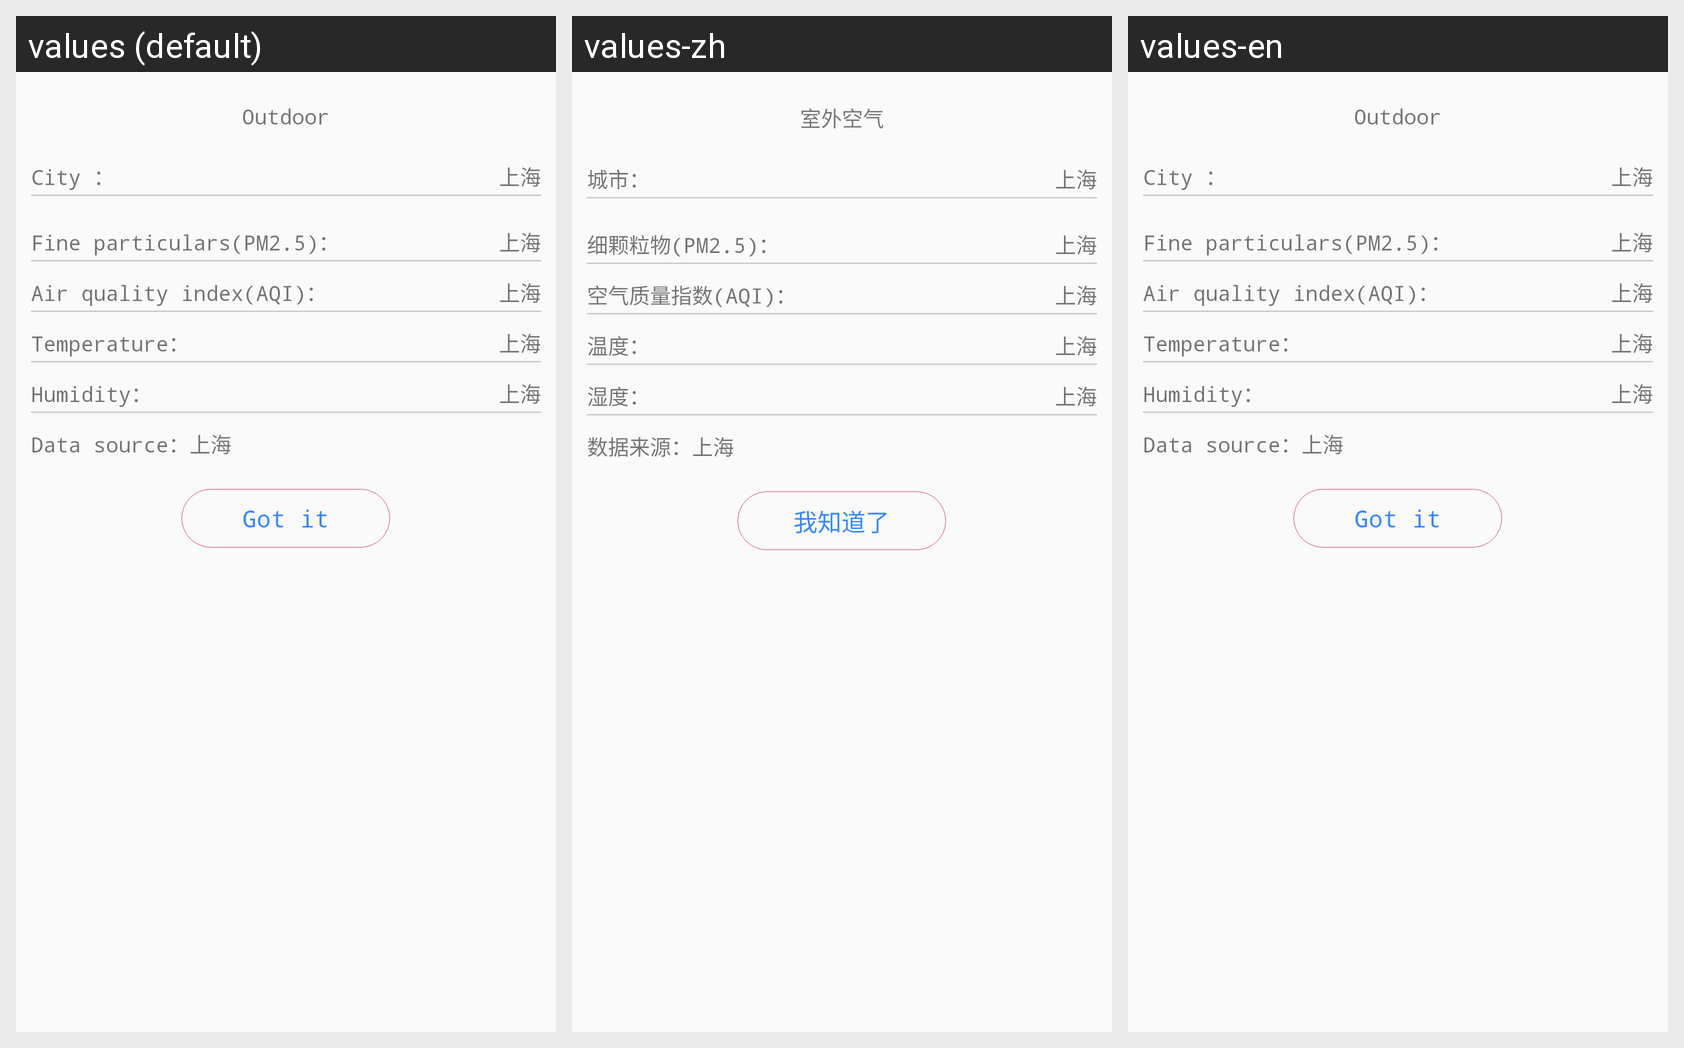

Here is an Android app screen in its default locale and in the app's own translations. Write out the translated-string differences for the strings that appear on this screen.
Android screen res/layout/air_outside_details.xml rendered under 3 locales, left to right: values (default), values-zh, values-en. Device: Nexus 5 (rendered at 1080×1920; each locale shown at half size, 540×960, under a caption strip naming it); theme AppTheme.
Strings drawn on this screen, with the default value and each locale's value (text and hints the layout hard-codes, and strings that could not be matched under every locale, appear in the picture but are not listed):

airOutside
  values: Outdoor
  values-zh: 室外空气
  values-en: Outdoor

airOutside_city
  values: City ：
  values-zh: 城市：
  values-en: City ：

airOutside_pm
  values: Fine particulars(PM2.5)：
  values-zh: 细颗粒物(PM2.5)：
  values-en: Fine particulars(PM2.5)：

airOutside_aqi
  values: Air quality index(AQI)：
  values-zh: 空气质量指数(AQI)：
  values-en: Air quality index(AQI)：

airOutside_temp
  values: Temperature：
  values-zh: 温度：
  values-en: Temperature：

airOutside_humidity
  values: Humidity：
  values-zh: 湿度：
  values-en: Humidity：

airOutside_data
  values: Data source：
  values-zh: 数据来源：
  values-en: Data source：

airOutside_know
  values: Got it
  values-zh: 我知道了
  values-en: Got it
